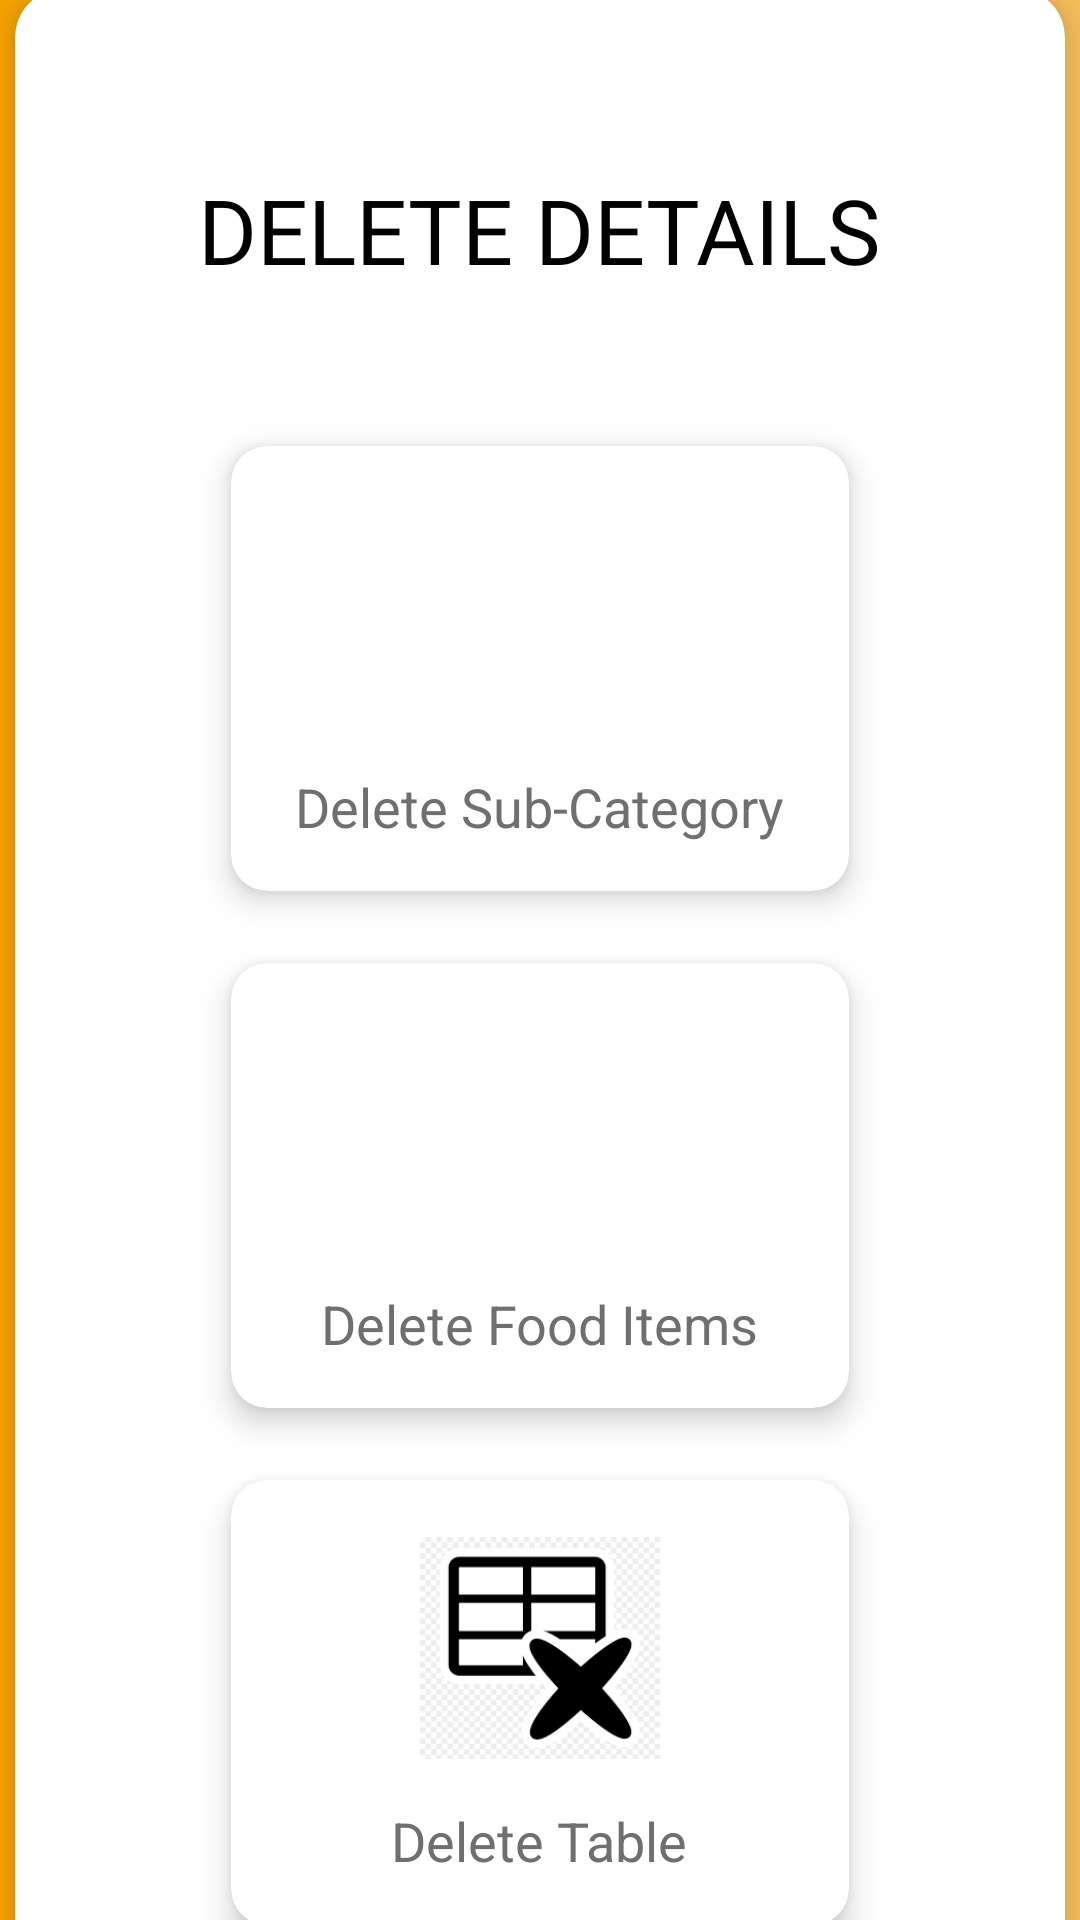

Reconstruct the res/layout file that produces this screen, plus the resources it refers to.
<!-- AndroidManifest.xml: application theme AppTheme -->
<!-- res/layout/activity_delete_details.xml -->
<?xml version="1.0" encoding="utf-8"?>

<androidx.core.widget.NestedScrollView xmlns:android="http://schemas.android.com/apk/res/android"
    xmlns:app="http://schemas.android.com/apk/res-auto"
    xmlns:tools="http://schemas.android.com/tools"
    android:layout_width="match_parent"
    android:layout_height="match_parent"
    android:id="@+id/scrollFeed"
    app:layout_behavior="@string/appbar_scrolling_view_behavior"
    tools:showIn="@layout/deletedetailsmain"
    android:background="@drawable/centre_background"
    android:focusableInTouchMode="true">



    <androidx.cardview.widget.CardView
        android:id="@+id/personalDetailsCard"
        style="@style/centreLocatorCardDesign"
        android:layout_marginTop="20dp"
        app:cardCornerRadius="16dp"
        app:cardElevation="10dp">

        <LinearLayout
            android:layout_width="match_parent"
            android:layout_height="wrap_content"
            android:layout_gravity="center"
            android:focusableInTouchMode="false"
            android:orientation="vertical"
            android:padding="20dp">

            <com.google.android.material.textfield.TextInputLayout
                android:id="@+id/heading"
                android:layout_width="match_parent"
                android:layout_height="wrap_content">
                <TextView
                    android:id="@+id/regi_text"
                    android:layout_width="wrap_content"
                    android:layout_height="wrap_content"
                    android:layout_marginStart="20dp"
                    android:layout_marginLeft="56dp"
                    android:layout_marginTop="40dp"
                    android:layout_marginEnd="20dp"
                    android:layout_marginRight="20dp"
                    android:layout_marginBottom="40dp"
                    android:textColor="@color/blackTextColor"
                    android:layout_gravity="center"
                    android:autoText="false"
                    android:text="Delete details"
                    android:textAllCaps="true"
                    android:textSize="30dp" />
            </com.google.android.material.textfield.TextInputLayout>
            <GridLayout
                android:columnCount="1"
                android:rowCount="3"
                android:layout_marginRight="40dp"
                android:layout_marginLeft="40dp"
                android:alignmentMode="alignMargins"
                android:columnOrderPreserved="false"
                android:layout_width="match_parent"
                android:layout_height="wrap_content">

                <androidx.cardview.widget.CardView
                    android:layout_width="wrap_content"
                    android:layout_height="wrap_content"
                    android:layout_columnWeight="1"
                    android:layout_rowWeight="1"
                    app:cardElevation="6dp"
                    app:cardCornerRadius="12dp"
                    android:layout_margin="12dp">

                    <LinearLayout
                        android:orientation="vertical"
                        android:padding="16dp"
                        android:gravity="center"
                        android:onClick="Delete_sub_Category"
                        android:layout_width="match_parent"
                        android:layout_height="match_parent">

                        <ImageView
                            android:src="@drawable/sub_category_icon"
                            android:layout_width="80dp"
                            android:layout_height="80dp"></ImageView>
                        <TextView
                            android:textColor="#6f6f6f"
                            android:textSize="18sp"
                            android:text="Delete Sub-Category"
                            android:layout_width="wrap_content"
                            android:layout_height="wrap_content"
                            android:layout_marginTop="12dp"></TextView>
                    </LinearLayout>

                </androidx.cardview.widget.CardView>

                <androidx.cardview.widget.CardView
                    android:layout_width="wrap_content"
                    android:layout_height="wrap_content"
                    android:layout_columnWeight="1"
                    android:layout_rowWeight="1"
                    app:cardElevation="6dp"
                    app:cardCornerRadius="12dp"
                    android:layout_margin="12dp"
                    >

                    <LinearLayout
                        android:orientation="vertical"
                        android:padding="16dp"
                        android:gravity="center"
                        android:onClick="delete_food_items"
                        android:layout_width="match_parent"
                        android:layout_height="match_parent">

                        <ImageView
                            android:src="@drawable/fooditems_icon"
                            android:layout_width="80dp"
                            android:layout_height="80dp"></ImageView>
                        <TextView
                            android:textColor="#6f6f6f"
                            android:textSize="18sp"
                            android:text="Delete Food Items"
                            android:layout_width="wrap_content"
                            android:layout_height="wrap_content"
                            android:layout_marginTop="12dp"></TextView>
                    </LinearLayout>

                </androidx.cardview.widget.CardView>

                <androidx.cardview.widget.CardView
                    android:layout_width="wrap_content"
                    android:layout_height="wrap_content"
                    android:layout_columnWeight="1"
                    android:layout_rowWeight="1"
                    app:cardElevation="6dp"
                    app:cardCornerRadius="12dp"
                    android:layout_margin="12dp"
                    >

                    <LinearLayout
                        android:orientation="vertical"
                        android:padding="16dp"
                        android:gravity="center"
                        android:onClick="delete_table"
                        android:layout_width="match_parent"
                        android:layout_height="match_parent">

                        <ImageView
                            android:src="@drawable/delete_table_icon"
                            android:layout_width="80dp"
                            android:layout_height="80dp"></ImageView>
                        <TextView
                            android:textColor="#6f6f6f"
                            android:textSize="18sp"
                            android:text="Delete Table"
                            android:layout_width="wrap_content"
                            android:layout_height="wrap_content"
                            android:layout_marginTop="12dp"></TextView>
                    </LinearLayout>

                </androidx.cardview.widget.CardView>
            </GridLayout>
        </LinearLayout>
    </androidx.cardview.widget.CardView>
</androidx.core.widget.NestedScrollView>
<!-- res/layout/deletedetailsmain.xml (included above) -->
<?xml version="1.0" encoding="utf-8"?>

<androidx.coordinatorlayout.widget.CoordinatorLayout xmlns:android="http://schemas.android.com/apk/res/android"
    xmlns:app="http://schemas.android.com/apk/res-auto"
    xmlns:tools="http://schemas.android.com/tools"
    android:layout_width="match_parent"
    android:layout_height="match_parent"
    android:fitsSystemWindows="true"
    tools:context=".delete_details">

    <com.google.android.material.appbar.AppBarLayout
        android:id="@+id/app_bar"
        android:layout_width="match_parent"
        android:layout_height="@dimen/form_app_bar_height"
        android:fitsSystemWindows="true"
        android:theme="@style/AppTheme.AppBarOverlay"
        android:background="@drawable/centre_background">

        <com.google.android.material.appbar.CollapsingToolbarLayout
            android:id="@+id/toolbar_layout"
            android:layout_width="match_parent"
            android:layout_height="match_parent"
            android:fitsSystemWindows="true"
            app:contentScrim="?attr/colorPrimary"
            app:layout_scrollFlags="scroll|exitUntilCollapsed">

            <RelativeLayout
                android:layout_width="match_parent"
                android:layout_height="match_parent"
                android:background="@drawable/centre_background">

                <ImageView
                    android:layout_width="wrap_content"
                    android:layout_height="wrap_content"
                    android:layout_alignParentEnd="true"
                    android:layout_alignParentTop="true"
                    android:layout_alignParentBottom="true"
                    android:layout_marginTop="10dp"
                    android:adjustViewBounds="true"
                    android:cropToPadding="true"
                    android:src="@drawable/details" />

            </RelativeLayout>

            <androidx.appcompat.widget.Toolbar
                android:id="@+id/toolbar"
                android:layout_width="match_parent"
                android:layout_height="?attr/actionBarSize"
                app:layout_collapseMode="pin"
                app:popupTheme="@style/AppTheme.PopupOverlay" />

        </com.google.android.material.appbar.CollapsingToolbarLayout>
    </com.google.android.material.appbar.AppBarLayout>

    <include layout="@layout/activity_delete_details" />

</androidx.coordinatorlayout.widget.CoordinatorLayout>
<!-- resources referenced by this layout -->
<resources>
  <color name="blackTextColor">#000</color>
  <dimen name="form_app_bar_height">250dp</dimen>
  <!-- drawable centre_background (drawable-v24) -->
  <?xml version="1.0" encoding="utf-8"?>
  <shape xmlns:android="http://schemas.android.com/apk/res/android" android:shape="rectangle" >
      <gradient
          android:angle="0"
          android:centerX="0%"
          android:centerColor="#FFA800"
          android:startColor="#FFAC1A"
          android:endColor="#FDC460"
          android:type="linear"
          />
      <padding
          android:left="0dp"
          android:top="0dp"
          android:right="0dp"
          android:bottom="0dp"
          />
      <size
          android:width="270dp"
          android:height="60dp"
          />
  </shape>
  <!-- drawable delete_table_icon: png bitmap (drawable, 4533 bytes) -->
  <!-- drawable details: png bitmap (drawable-v24, 26431 bytes) -->
  <style name="AppTheme.AppBarOverlay" parent="ThemeOverlay.AppCompat.Dark.ActionBar">
          <item name="colorControlNormal">@color/whiteTextColor</item>
      </style>
  <style name="AppTheme.PopupOverlay" parent="ThemeOverlay.AppCompat.Light" />
  <style name="centreLocatorCardDesign">
          <item name="android:layout_width">match_parent</item>
          <item name="android:layout_height">match_parent</item>
          <item name="android:layout_centerInParent">true</item>
          <item name="android:layout_marginBottom">5dp</item>
          <item name="android:layout_marginTop">5dp</item>
          <item name="android:layout_marginLeft">5dp</item>
          <item name="android:layout_marginRight">5dp</item>
          <item name="android:layout_gravity">center</item>
      </style>
  <style name="AppTheme" parent="Theme.AppCompat.Light.DarkActionBar">
          
          <item name="colorPrimary">@color/colorPrimary</item>
          <item name="colorPrimaryDark">@color/colorPrimaryDark</item>
          <item name="colorAccent">@color/colorAccent</item>
      </style>
  <color name="whiteTextColor">#fff</color>
  <color name="colorPrimary">#ffa900</color>
  <color name="colorPrimaryDark">#ffa900</color>
  <color name="colorAccent">#FF0000</color>
</resources>
